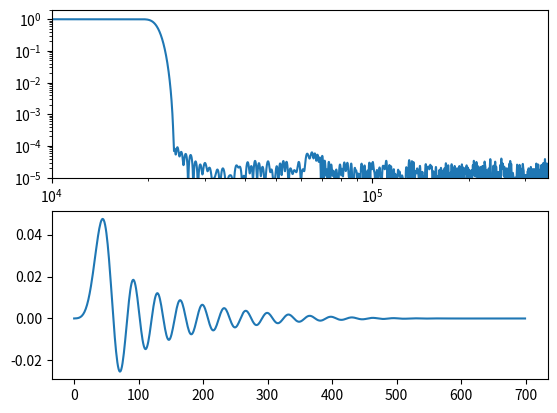

This chart was generated by the following Python code:
import numpy as np
import matplotlib.pyplot as plt
import scipy.signal
import random as rand
import math


over_rate = 16
sample_rate = over_rate * 44100


def find_gain(frequency, filt_coeffs):
    N = 8000
    delta_angle = 2 * math.pi * frequency / sample_rate
    angle = 0
    test_tone = []

    for i in range(N):
        if (i + over_rate // 2) % over_rate == 0:
            test_tone.append(over_rate * math.sin(angle))
        else:
            test_tone.append(0)
        angle += delta_angle
        if angle > 2 * math.pi:
            angle -= 2 * math.pi
    while abs(angle) > delta_angle * (over_rate // 2):
        N += over_rate
        for j in range(over_rate // 2):
            test_tone.append(0)
        test_tone.append(over_rate * math.sin(angle))
        for j in range((over_rate - 1) // 2):
            test_tone.append(0)
        angle += over_rate * delta_angle
        if angle > 2 * math.pi:
            angle -= 2 * math.pi

    test_tone = scipy.signal.lfilter(filt_coeffs, 1, test_tone)

    window = scipy.signal.windows.flattop(N, sym=False)
    fft = scipy.fftpack.fft(test_tone * window)
    sample_mags = 2.0 / N * np.abs(fft[: N // 2])
    fft_freq = scipy.fftpack.fftfreq(len(test_tone))

    cutoff = 0
    # zero out fundemental
    for i in range(len(fft)):
        if (
            fft_freq[i] >= frequency / sample_rate
            and fft_freq[i - 1] < frequency / sample_rate
        ):
            fundemental_index = i
            if abs(fft_freq[i] - frequency / sample_rate) > abs(
                fft_freq[i - 1] - frequency / sample_rate
            ):
                fundemental_index = i - 1
            for j in range(-4, 5):
                sample_mags[fundemental_index + j] = 0

        if fft_freq[i] >= 20000 / sample_rate and fft_freq[i - 1] < 20000 / sample_rate:
            cutoff = i

    return math.sqrt(np.sum(np.square(sample_mags[cutoff:])))


# 63.8 us latency
# -80dB alias frequencies
# -0.3dB worst pass band attentuation
filt_coeffs = scipy.signal.firwin(
    700 * 2 - 1, 21025, width=6100, pass_zero="lowpass", fs=sample_rate, scale=True
)
# filt_coeffs = scipy.signal.firls(
#    512 * 2 - 1,
#    [[0, 20000], [24000, sample_rate / 2]],
#    [[1, 1], [0, 0]],
#    fs=sample_rate,
# )
filt_coeffs = scipy.signal.minimum_phase(filt_coeffs)
print(len(filt_coeffs))

with open("DAC_filter_coeffs.txt", "w") as f:
    for i in range(over_rate):
        for coeff in filt_coeffs[i::over_rate]:
            if coeff < 0:
                f.write(f"{int(abs(coeff) * 2**19) ^ 0xFFFF - 1:04x}\n")
            else:
                f.write(f"{int(coeff * 2**19):04x}\n")

for i in range(len(filt_coeffs)):
    if filt_coeffs[i] < 0:
        filt_coeffs[i] = 2**-19 * float(-int(abs(filt_coeffs[i]) * 2**19))
    else:
        filt_coeffs[i] = 2**-19 * float(int(filt_coeffs[i] * 2**19))
w, H = scipy.signal.freqz(filt_coeffs, worN=10000)

max_gain = 0
for freq in [20, 80, 200, 1000, 8000, 14000, 20000]:
    max_gain = max(max_gain, find_gain(freq, filt_coeffs))

print(f"alias gain: {max_gain:.4}  ({20 * math.log10(max_gain):.3}dB)")


w = w * sample_rate / (2 * np.pi)

fig, (ax, ax2) = plt.subplots(2)
ax.loglog(w, np.abs(H))
ax.set_ybound(1e-5, 2)
ax.set_xbound(10000, sample_rate // 2)
ax2.plot(filt_coeffs)
plt.show()
